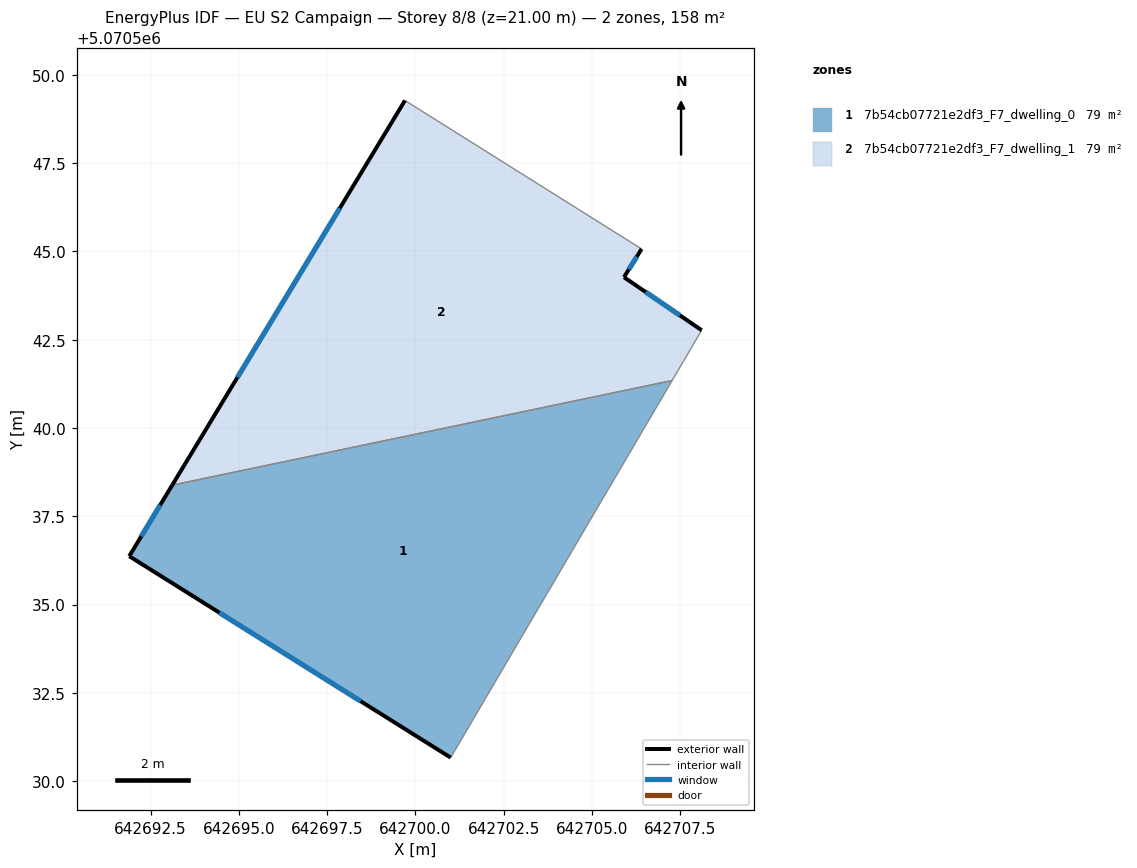
=== STOREY PLAN SPEC (per zone: floor XY polygon, exterior-wall plan segments, windows/doors) ===
zone 1: 7b54cb07721e2df3_F7_dwelling_0  (79.0 m²)
  floor: (642707.27, 5070541.35) (642701.00, 5070530.66) (642691.89, 5070536.37) (642693.11, 5070538.38)
  exterior wall: (642691.89, 5070536.37) – (642701.00, 5070530.66)  [10.7 m]
    window: (642694.45, 5070534.77) – (642698.45, 5070532.26)  [6.2 m²]
  exterior wall: (642693.11, 5070538.38) – (642691.89, 5070536.37)  [2.4 m]
    window: (642692.77, 5070537.82) – (642692.23, 5070536.93)  [1.4 m²]
  interior walls: 2
zone 2: 7b54cb07721e2df3_F7_dwelling_1  (79.0 m²)
  floor: (642706.41, 5070545.07) (642705.91, 5070544.27) (642708.11, 5070542.77) (642707.27, 5070541.35) (642693.11, 5070538.38) (642699.70, 5070549.28)
  exterior wall: (642708.11, 5070542.77) – (642705.91, 5070544.27)  [2.7 m]
    window: (642707.49, 5070543.19) – (642706.52, 5070543.85)  [1.5 m²]
  exterior wall: (642699.70, 5070549.28) – (642693.11, 5070538.38)  [12.7 m]
    window: (642697.86, 5070546.23) – (642694.96, 5070541.43)  [7.4 m²]
  exterior wall: (642705.91, 5070544.27) – (642706.41, 5070545.07)  [0.9 m]
    window: (642706.05, 5070544.50) – (642706.27, 5070544.85)  [0.5 m²]
  interior walls: 3

=== DERIVED (storey summary) ===
Building: EU S2 Campaign
Storey: 8 of 8  (floor level z = 21.00 m)
Storey gross floor area: 157.9 m²
Zones on this storey: 2
  - 7b54cb07721e2df3_F7_dwelling_0: floor 79.0 m²; exterior wall 13.1 m (39.3 m²); 2 window(s) 7.6 m²; WWR 19.3%
  - 7b54cb07721e2df3_F7_dwelling_1: floor 79.0 m²; exterior wall 16.3 m (49.0 m²); 3 window(s) 9.5 m²; WWR 19.3%
Zone adjacency (shared interzone walls):
  - 7b54cb07721e2df3_F7_dwelling_0 ↔ 7b54cb07721e2df3_F7_dwelling_1